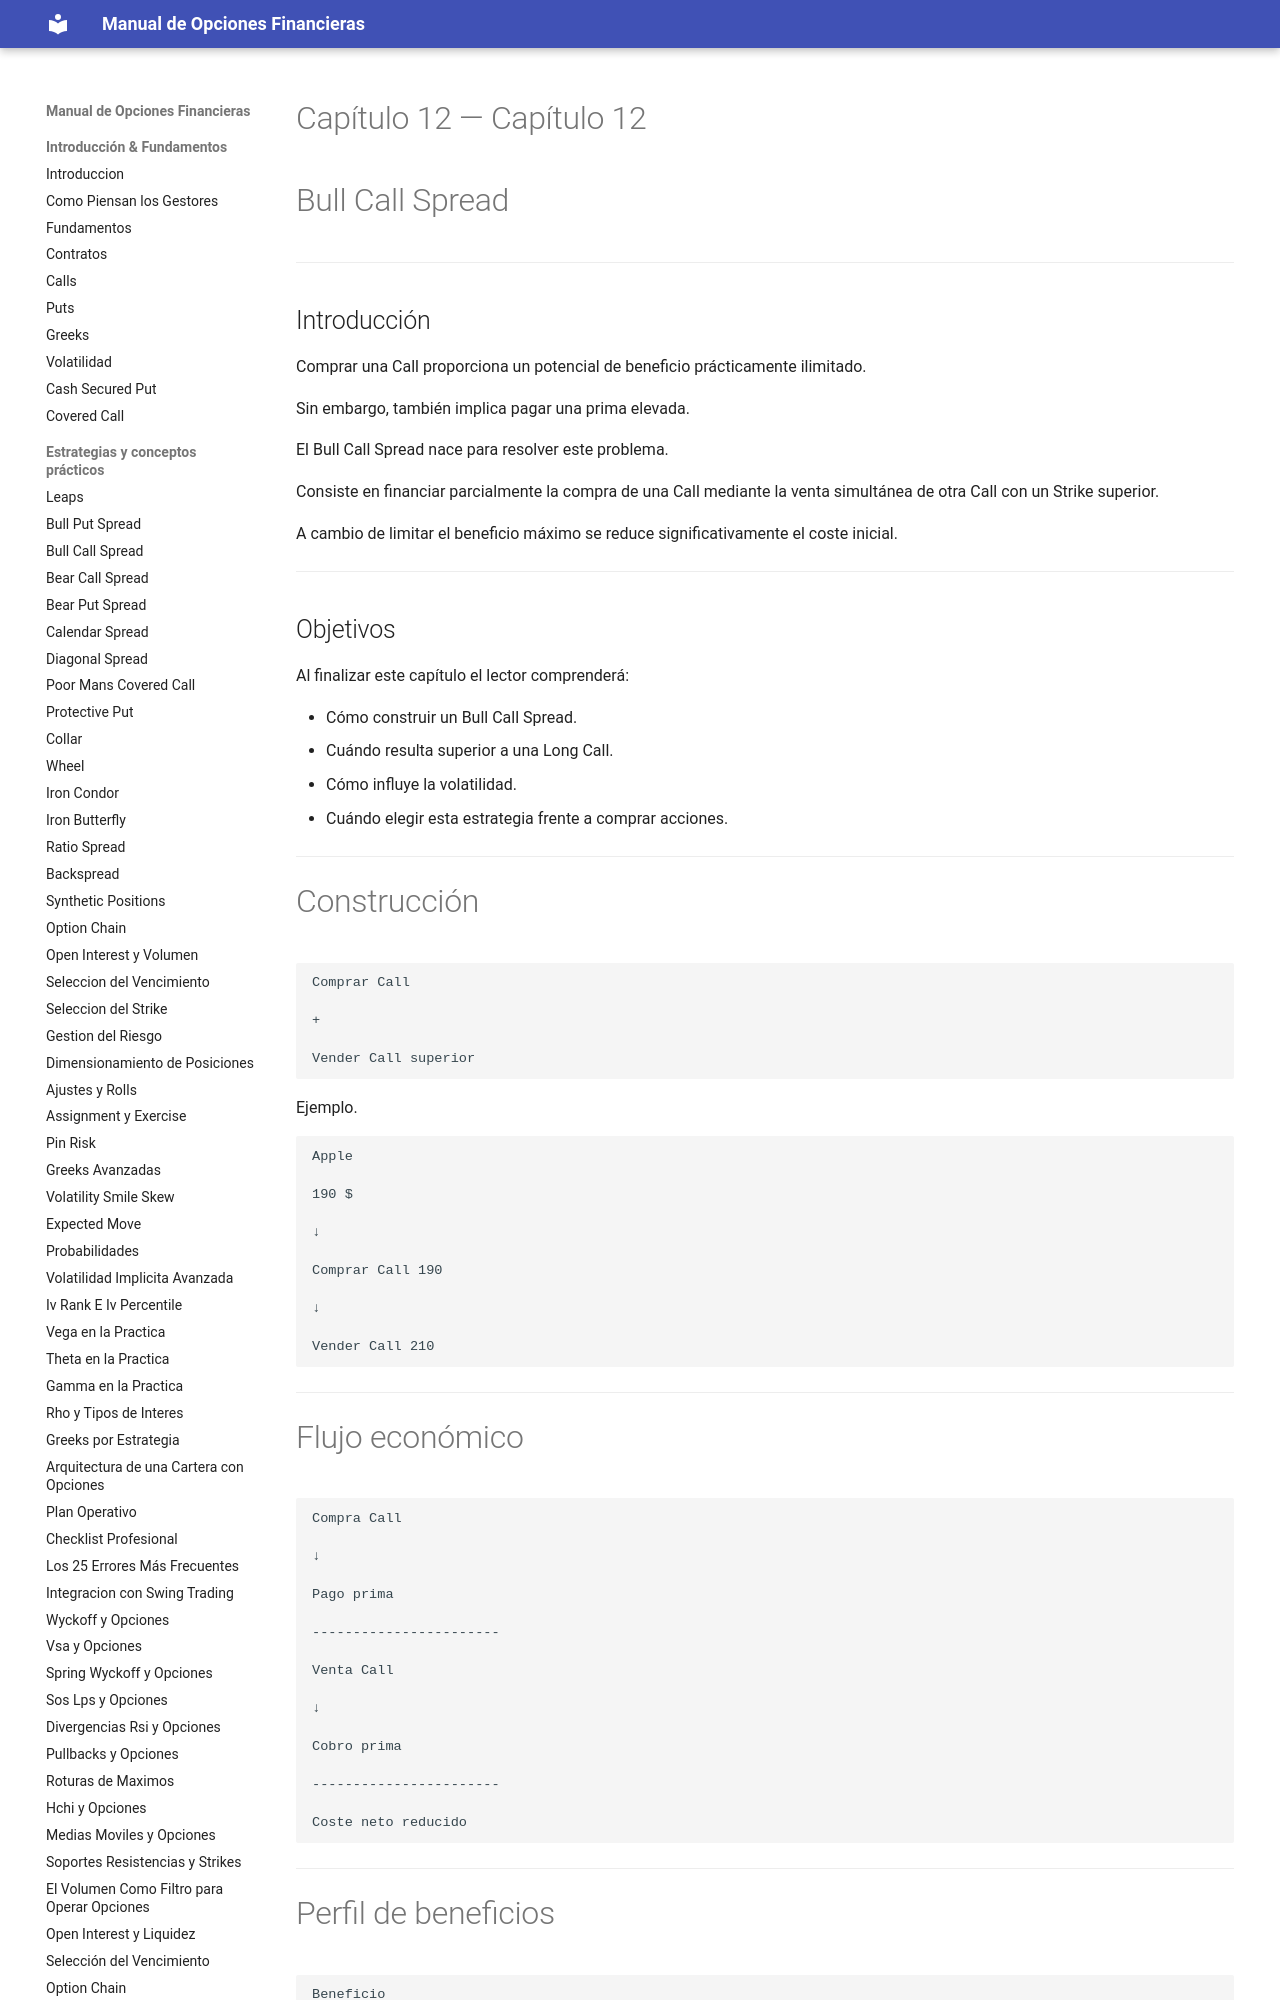

repository: juanahs/opciones-financieras · page: 12-bull-call-spread/index.html · generator: mkdocs

---
description: ""
date: 2026-09-21
tags: []
draft: false
title: "Capítulo 12 — Bull Call Spread"

---

# Capítulo 12 — Bull Call Spread



---

## Introducción

Comprar una Call proporciona un potencial de beneficio prácticamente ilimitado.

Sin embargo, también implica pagar una prima elevada.

El Bull Call Spread nace para resolver este problema.

Consiste en financiar parcialmente la compra de una Call mediante la venta simultánea de otra Call con un Strike superior.

A cambio de limitar el beneficio máximo se reduce significativamente el coste inicial.

---
